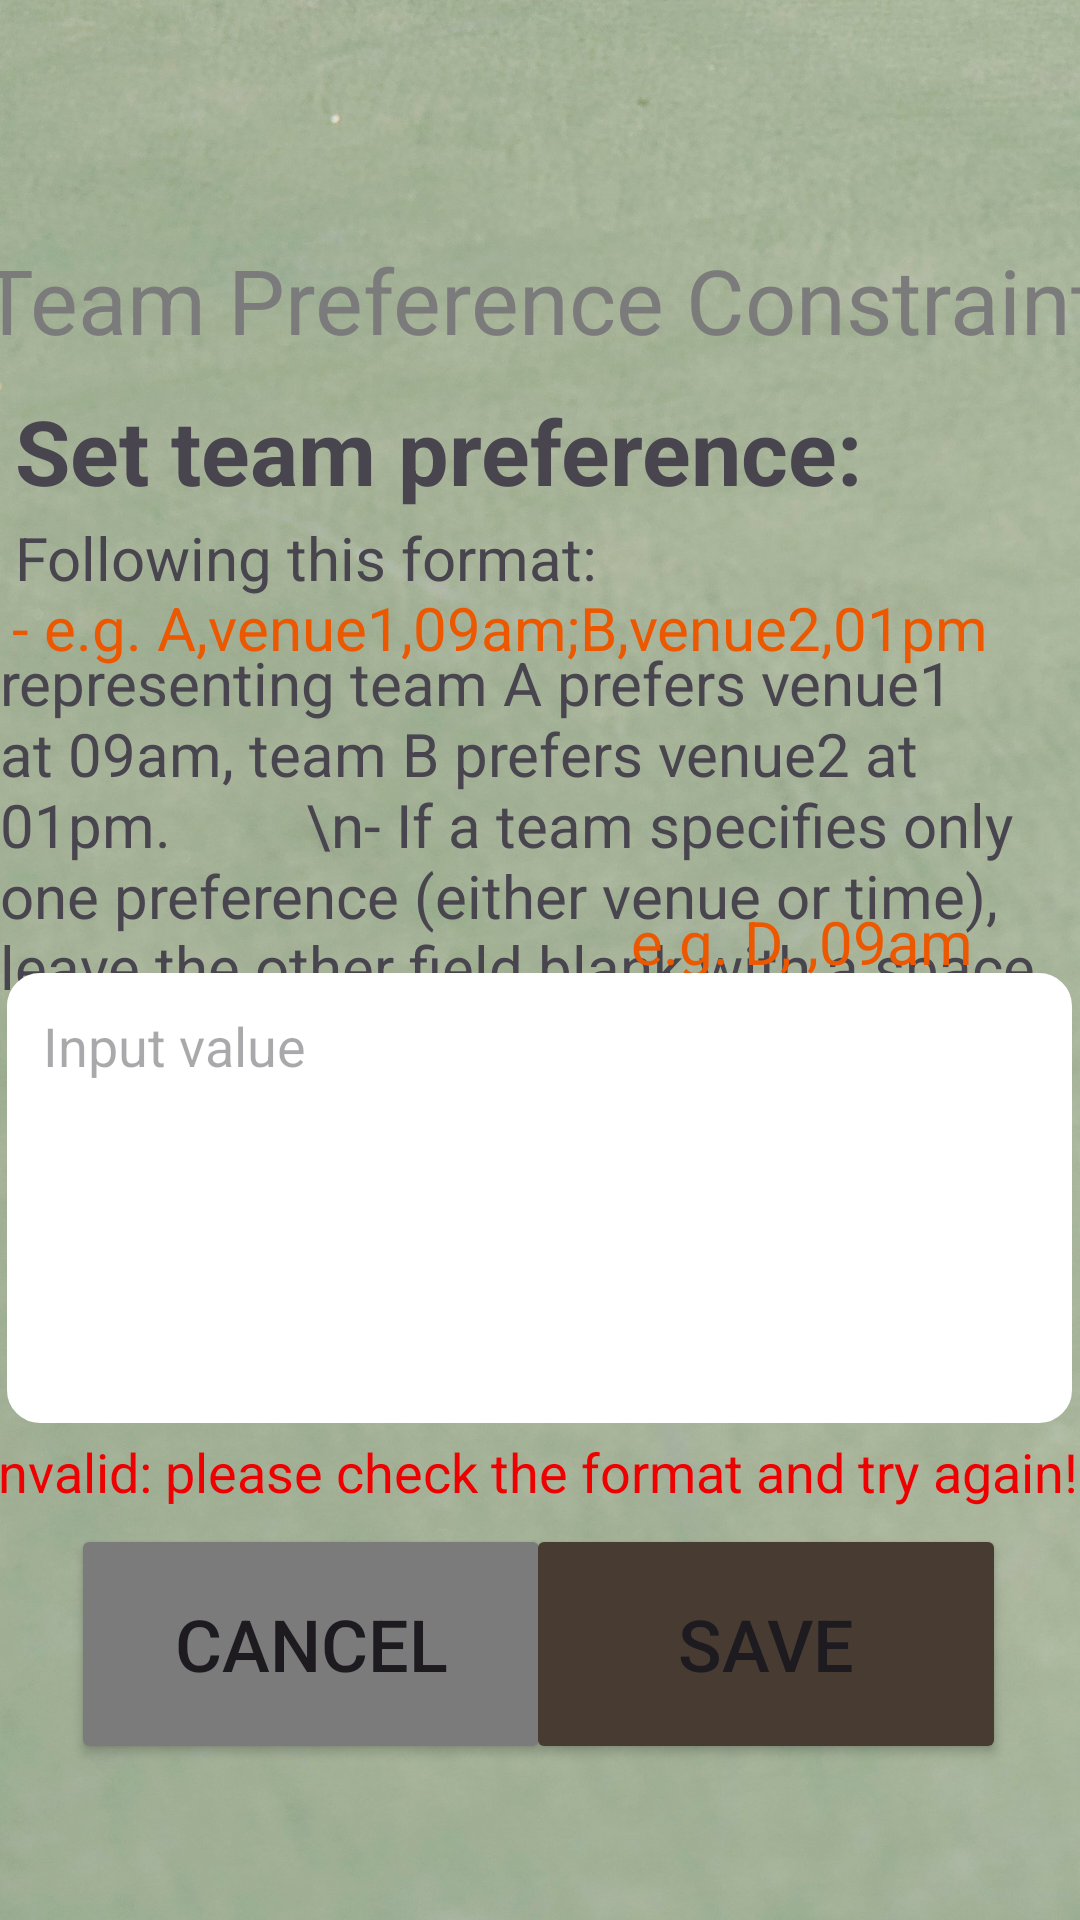

Reconstruct the res/layout file that produces this screen, plus the resources it refers to.
<!-- AndroidManifest.xml: application theme Theme.SportsScheduling -->
<!-- res/layout/team_preference_constraint.xml -->
<?xml version="1.0" encoding="utf-8"?>
<androidx.constraintlayout.widget.ConstraintLayout xmlns:android="http://schemas.android.com/apk/res/android"
    xmlns:app="http://schemas.android.com/apk/res-auto"
    xmlns:tools="http://schemas.android.com/tools"
    android:layout_width="match_parent"
    android:layout_height="match_parent">

    <ImageView
        android:id="@+id/bg"
        android:layout_width="match_parent"
        android:layout_height="match_parent"
        android:scaleType="centerCrop"
        android:src="@drawable/bg"
        tools:layout_editor_absoluteX="0dp"
        tools:layout_editor_absoluteY="-16dp" />

    <TextView
        android:id="@+id/text1"
        android:layout_width="392dp"
        android:layout_height="wrap_content"
        android:text="[Team Preference Constraint]"
        android:textColor="@color/grey"
        android:textSize="30sp"
        app:layout_constraintBottom_toBottomOf="parent"
        app:layout_constraintEnd_toEndOf="parent"
        app:layout_constraintHorizontal_bias="0.473"
        app:layout_constraintStart_toStartOf="parent"
        app:layout_constraintTop_toTopOf="parent"
        app:layout_constraintVertical_bias="0.133" />

    <TextView
        android:id="@+id/text2"
        android:layout_width="350dp"
        android:layout_height="wrap_content"
        android:text="Set team preference:"
        android:textSize="30sp"
        android:textStyle="bold"
        app:layout_constraintBottom_toBottomOf="parent"
        app:layout_constraintEnd_toEndOf="parent"
        app:layout_constraintHorizontal_bias="0.491"
        app:layout_constraintStart_toStartOf="parent"
        app:layout_constraintTop_toTopOf="parent"
        app:layout_constraintVertical_bias="0.217" />

    <TextView
        android:id="@+id/text3"
        android:layout_width="350dp"
        android:layout_height="wrap_content"
        android:text="Following this format: "
        android:textSize="20sp"
        app:layout_constraintBottom_toBottomOf="parent"
        app:layout_constraintEnd_toEndOf="parent"
        app:layout_constraintHorizontal_bias="0.491"
        app:layout_constraintStart_toStartOf="parent"
        app:layout_constraintTop_toTopOf="parent"
        app:layout_constraintVertical_bias="0.281" />

    <TextView
        android:id="@+id/text5"
        android:layout_width="350dp"
        android:layout_height="wrap_content"
        android:text="- e.g. A,venue1,09am;B,venue2,01pm"
        android:textColor="@color/orange"
        android:textSize="20sp"
        app:layout_constraintBottom_toBottomOf="parent"
        app:layout_constraintEnd_toEndOf="parent"
        app:layout_constraintHorizontal_bias="0.409"
        app:layout_constraintStart_toStartOf="parent"
        app:layout_constraintTop_toTopOf="parent"
        app:layout_constraintVertical_bias="0.319" />

    <TextView
        android:id="@+id/text4"
        android:layout_width="360dp"
        android:layout_height="wrap_content"
        android:text="representing team A prefers venue1 at 09am, team B prefers venue2 at 01pm.
        \n- If a team specifies only one preference (either venue or time), leave the other field blank with a space."
        android:textSize="20sp"
        app:layout_constraintBottom_toBottomOf="parent"
        app:layout_constraintEnd_toEndOf="parent"
        app:layout_constraintHorizontal_bias="0.49"
        app:layout_constraintStart_toStartOf="parent"
        app:layout_constraintTop_toTopOf="parent"
        app:layout_constraintVertical_bias="0.413" />

    <TextView
        android:id="@+id/text6"
        android:layout_width="120dp"
        android:layout_height="wrap_content"
        android:text="e.g. D, ,09am"
        android:textColor="@color/orange"
        android:textSize="20sp"
        app:layout_constraintBottom_toBottomOf="parent"
        app:layout_constraintEnd_toEndOf="parent"
        app:layout_constraintHorizontal_bias="0.876"
        app:layout_constraintStart_toStartOf="parent"
        app:layout_constraintTop_toTopOf="parent"
        app:layout_constraintVertical_bias="0.490" />

    <EditText
        android:id="@+id/inputTeamPreference"
        android:layout_width="355dp"
        android:layout_height="150dp"
        android:background="@drawable/custom_input"
        android:gravity="start"
        android:hint="Input value"
        android:paddingStart="12dp"
        android:paddingTop="12dp"
        app:layout_constraintBottom_toBottomOf="parent"
        app:layout_constraintEnd_toEndOf="parent"
        app:layout_constraintHorizontal_bias="0.446"
        app:layout_constraintStart_toStartOf="parent"
        app:layout_constraintTop_toTopOf="parent"
        app:layout_constraintVertical_bias="0.662"
        tools:ignore="RtlSymmetry" />

    <Button
        android:id="@+id/cancelButton_preference"
        android:layout_width="160dp"
        android:layout_height="80dp"
        android:text="Cancel"
        android:textSize="24sp"
        app:backgroundTint="@color/grey"
        app:layout_constraintBottom_toBottomOf="parent"
        app:layout_constraintEnd_toEndOf="@+id/bg"
        app:layout_constraintHorizontal_bias="0.119"
        app:layout_constraintStart_toStartOf="@+id/bg"
        app:layout_constraintTop_toTopOf="parent"
        app:layout_constraintVertical_bias="0.907"
        tools:ignore="MissingConstraints" />

    <Button
        android:id="@+id/saveButton_preference"
        android:layout_width="160dp"
        android:layout_height="80dp"
        android:text="Save"
        android:textSize="24sp"
        app:backgroundTint="@color/brown"
        app:layout_constraintBottom_toBottomOf="parent"
        app:layout_constraintEnd_toEndOf="@+id/bg"
        app:layout_constraintHorizontal_bias="0.876"
        app:layout_constraintStart_toStartOf="@+id/bg"
        app:layout_constraintTop_toTopOf="parent"
        app:layout_constraintVertical_bias="0.907"
        tools:ignore="MissingConstraints" />

    <TextView
        android:id="@+id/errorPreference"
        android:layout_width="370dp"
        android:layout_height="wrap_content"
        android:text="Invalid: please check the format and try again!"
        android:textColor="@color/red"
        android:textSize="18sp"
        app:layout_constraintBottom_toBottomOf="parent"
        app:layout_constraintEnd_toEndOf="parent"
        app:layout_constraintHorizontal_bias="0.609"
        app:layout_constraintStart_toStartOf="parent"
        app:layout_constraintTop_toTopOf="parent"
        app:layout_constraintVertical_bias="0.777" />

</androidx.constraintlayout.widget.ConstraintLayout>
<!-- resources referenced by this layout -->
<resources>
  <color name="brown">#483C32</color>
  <color name="grey">#7B7B7B</color>
  <color name="orange">#EC5800</color>
  <color name="red">#EE0000</color>
  <!-- drawable bg: jpg bitmap (drawable, 339922 bytes) -->
  <!-- drawable custom_input (drawable) -->
  <?xml version="1.0" encoding="utf-8"?>
  <selector xmlns:android="http://schemas.android.com/apk/res/android">
  
      <item android:state_enabled="true" android:state_focused="true">
          <shape android:shape="rectangle">
              <solid android:color="@color/white"/>
              <corners android:radius="10dp"/>
              <stroke android:color="@color/pink" android:width="2dp"/>
          </shape>
      </item>
  
      <item android:state_enabled="true">
          <shape android:shape="rectangle">
              <solid android:color="@color/white"/>
              <corners android:radius="10dp"/>
              <stroke android:color="@color/white" android:width="2dp"/>
          </shape>
      </item>
  
  
  </selector>
  <style name="Theme.SportsScheduling" parent="Base.Theme.SportsScheduling" />
  <color name="white">#FFFFFFFF</color>
  <color name="pink">#F469A9</color>
  <style name="Base.Theme.SportsScheduling" parent="Theme.Material3.DayNight.NoActionBar">
          
          
      </style>
</resources>
